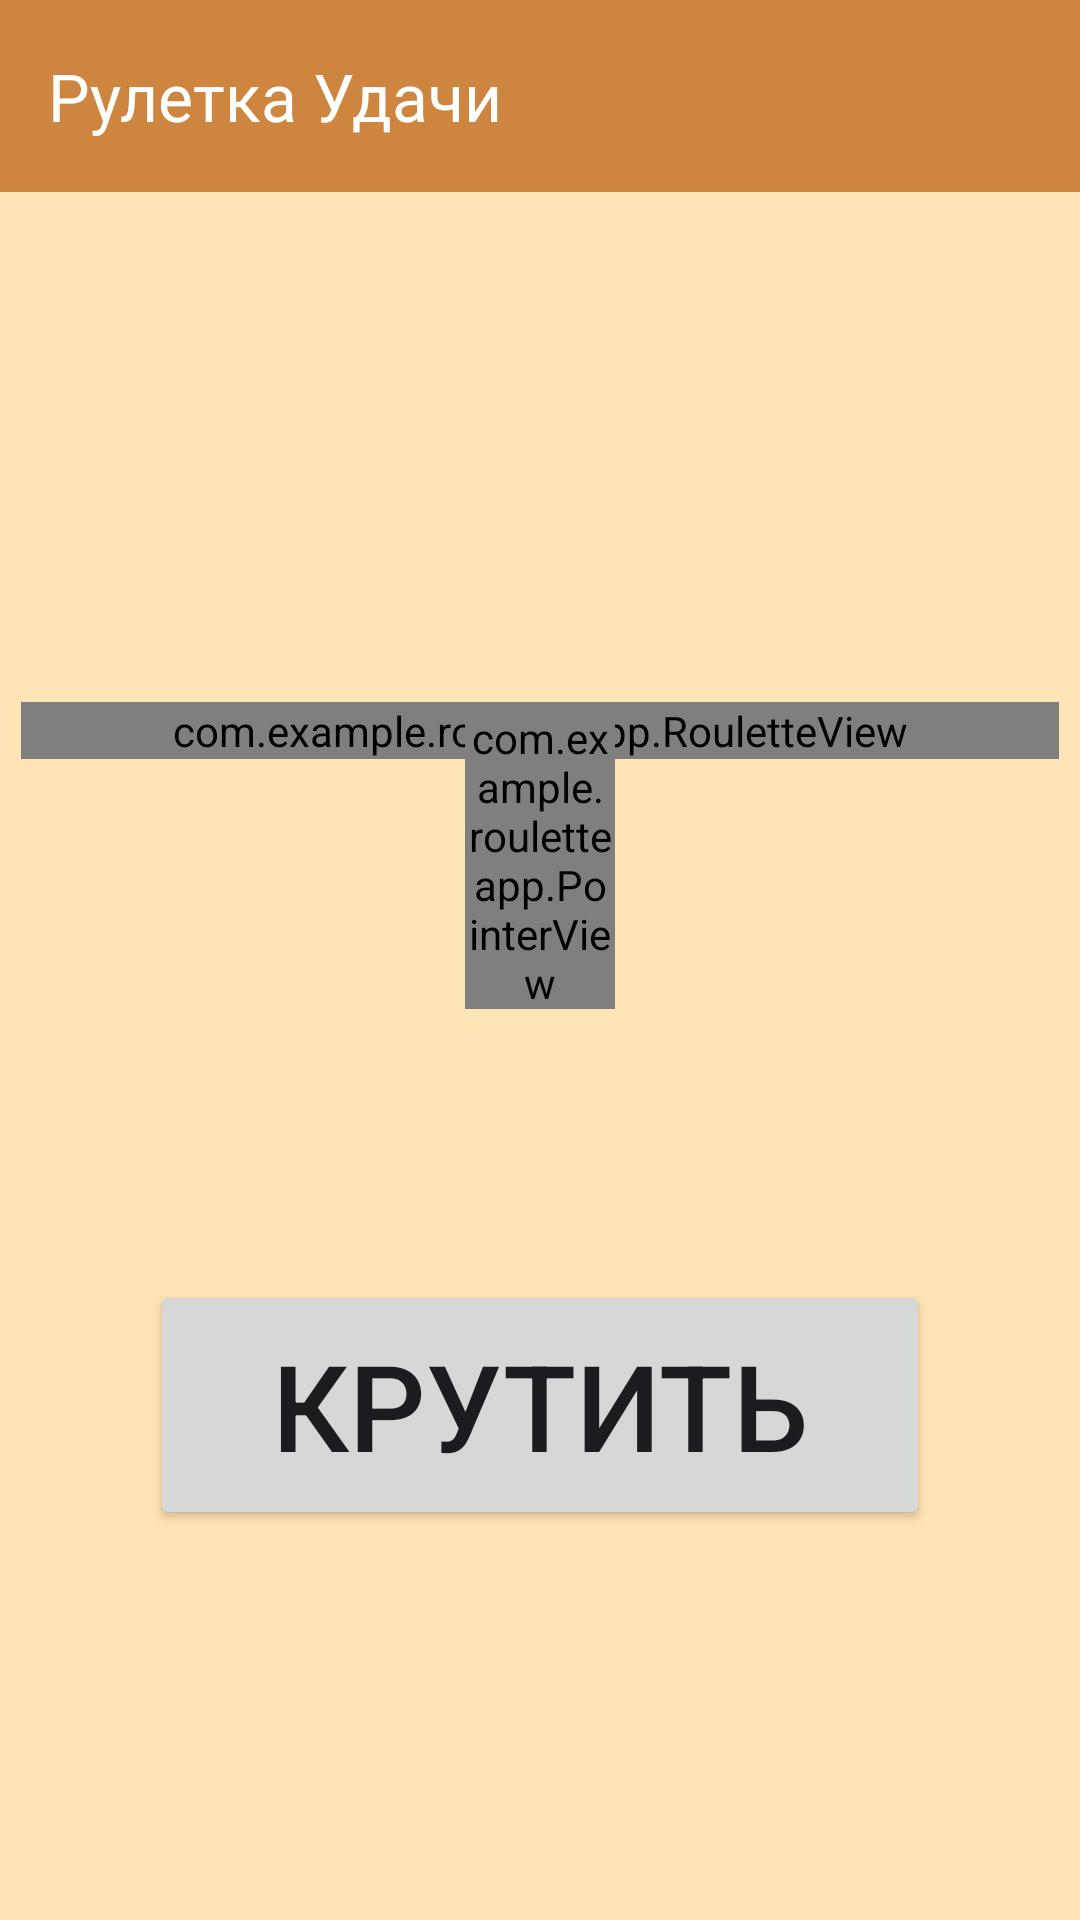

Here is an Android app screen rendered from its layout file. Give the layout XML and the strings, colors and styles it references.
<!-- AndroidManifest.xml: application theme Theme.RouletteApp -->
<!-- res/layout/activity_main.xml -->
<?xml version="1.0" encoding="utf-8"?>
<androidx.drawerlayout.widget.DrawerLayout xmlns:android="http://schemas.android.com/apk/res/android"
    xmlns:app="http://schemas.android.com/apk/res-auto"
    xmlns:tools="http://schemas.android.com/tools"
    android:id="@+id/drawer_layout"
    android:layout_width="match_parent"
    android:layout_height="match_parent"
    android:fitsSystemWindows="true"
    tools:menu="@menu/activity_main_drawer"
    tools:openDrawer="start">

    <LinearLayout
        android:id="@+id/main"
        android:layout_width="match_parent"
        android:layout_height="match_parent"
        android:background="@color/moccasin"
        android:orientation="vertical"
        tools:context=".MainActivity">

        <androidx.appcompat.widget.Toolbar
            android:id="@+id/toolbar"
            android:layout_width="match_parent"
            android:layout_height="?attr/actionBarSize"
            android:background="@color/peru"
            app:title="Рулетка Удачи"
            app:titleTextColor="@android:color/white" />

        <androidx.constraintlayout.widget.ConstraintLayout
            android:layout_width="match_parent"
            android:layout_height="match_parent">

            <TextView
                android:id="@+id/won"
                android:layout_width="wrap_content"
                android:layout_height="wrap_content"
                android:textSize="30sp"
                android:paddingHorizontal="16dp"
                app:layout_constraintStart_toStartOf="parent"
                app:layout_constraintEnd_toEndOf="parent"
                app:layout_constraintTop_toTopOf="parent"
                app:layout_constraintBottom_toBottomOf="parent"
                app:layout_constraintVertical_bias="0.05"
                tools:text="@string/won"
                android:gravity="center"/>

            <com.example.rouletteapp.RouletteView
                android:id="@+id/roulette"
                android:layout_width="match_parent"
                android:layout_height="wrap_content"
                android:layout_margin="7dp"
                app:layout_constraintStart_toStartOf="parent"
                app:layout_constraintEnd_toEndOf="parent"
                app:layout_constraintTop_toTopOf="parent"
                app:layout_constraintBottom_toBottomOf="parent"
                app:layout_constraintVertical_bias="0.3"/>

            <com.example.rouletteapp.PointerView
                android:id="@+id/pointer"
                android:layout_width="50dp"
                android:layout_height="100dp"
                android:layout_gravity="bottom|center_horizontal"
                android:layout_marginTop="-17dp"
                app:layout_constraintStart_toStartOf="parent"
                app:layout_constraintEnd_toEndOf="parent"
                app:layout_constraintTop_toBottomOf="@id/roulette"/>

            <Button
                android:id="@+id/launch"
                android:layout_width="match_parent"
                android:layout_height="wrap_content"
                android:layout_marginHorizontal="50dp"
                android:text="@string/spin"
                android:textSize="40sp"
                android:paddingVertical="15dp"
                app:layout_constraintTop_toBottomOf="@id/pointer"
                android:layout_marginBottom="40dp"
                app:layout_constraintBottom_toBottomOf="parent"/>
        </androidx.constraintlayout.widget.ConstraintLayout>
    </LinearLayout>

    <com.google.android.material.navigation.NavigationView
        android:id="@+id/nav_view"
        android:layout_width="280dp"
        android:layout_height="match_parent"
        android:layout_gravity="start"
        android:background="@color/moccasin"
        app:itemIconTint="@color/black"
        app:itemTextColor="@color/black"
        app:headerLayout="@layout/nav_header"
        app:menu="@menu/activity_main_drawer"
        tools:visibility="gone"/>

</androidx.drawerlayout.widget.DrawerLayout>
<!-- res/layout/nav_header.xml (included above) -->
<?xml version="1.0" encoding="utf-8"?>
<LinearLayout xmlns:android="http://schemas.android.com/apk/res/android"
    xmlns:app="http://schemas.android.com/apk/res-auto"
    android:layout_width="match_parent"
    android:layout_height="wrap_content"
    android:orientation="vertical"
    android:paddingTop="20dp"
    android:layout_marginTop="50dp"
    android:layout_marginBottom="10dp"
    android:theme="@style/ThemeOverlay.AppCompat.Dark">

    <LinearLayout
        android:layout_width="match_parent"
        android:layout_height="wrap_content"
        android:paddingHorizontal="16dp"
        android:orientation="horizontal">

        <ImageView
            android:layout_width="50dp"
            android:layout_height="50dp"
            app:srcCompat="@drawable/roulette"
            android:layout_gravity="start" />

        <TextView
            android:layout_width="wrap_content"
            android:layout_height="wrap_content"
            android:text="@string/luck_roulette"
            android:gravity="start"
            android:layout_gravity="center_vertical|end"
            android:textColor="@color/black"
            android:textStyle="bold"
            android:textSize="20sp"/>
    </LinearLayout>

    <View
        android:layout_width="match_parent"
        android:layout_height="1dp"
        android:layout_marginTop="16dp"
        android:background="@color/black"/>

</LinearLayout>
<!-- resources referenced by this layout -->
<resources>
  <color name="black">#FF000000</color>
  <color name="moccasin">#FFE4B5</color>
  <color name="peru">#CD853F</color>
  <string name="luck_roulette">Рулетка удачи</string>
  <string name="spin">Крутить</string>
  <string name="won">Вы выиграли</string>
  <style name="Theme.RouletteApp" parent="Base.Theme.RouletteApp" />
  <style name="Base.Theme.RouletteApp" parent="Theme.Material3.DayNight.NoActionBar">
          
          
      </style>
</resources>
